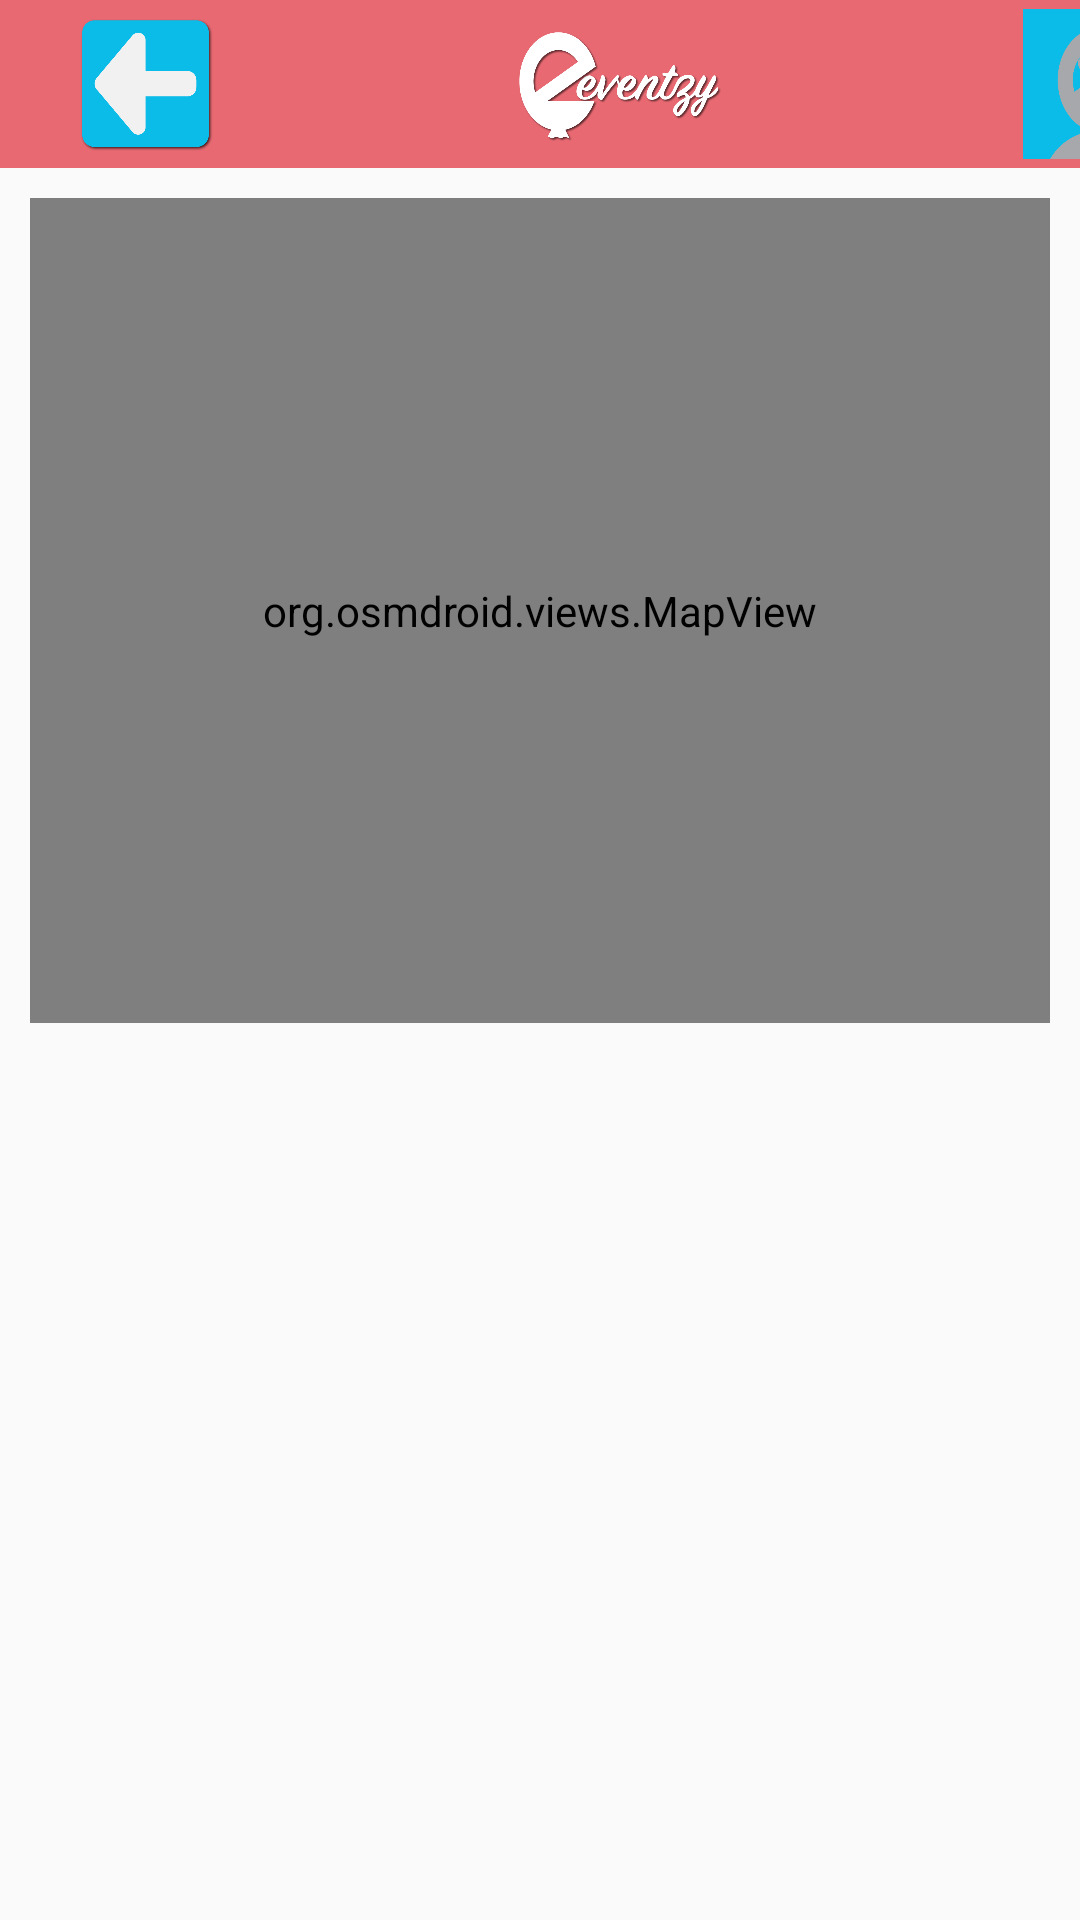

Here is an Android app screen rendered from its layout file. Give the layout XML and the strings, colors and styles it references.
<!-- AndroidManifest.xml: application theme AppTheme -->
<!-- res/layout/activity_events_map.xml -->
<?xml version="1.0" encoding="utf-8"?>
<androidx.constraintlayout.widget.ConstraintLayout xmlns:android="http://schemas.android.com/apk/res/android"
    xmlns:app="http://schemas.android.com/apk/res-auto"
    xmlns:tools="http://schemas.android.com/tools"
    android:layout_width="match_parent"
    android:layout_height="match_parent"
    tools:context=".EventsMapActivity">

    <LinearLayout
        android:layout_width="match_parent"
        android:layout_height="wrap_content"
        android:orientation="vertical"
        app:layout_constraintEnd_toEndOf="parent"
        app:layout_constraintStart_toStartOf="parent"
        app:layout_constraintTop_toTopOf="parent">

        <include
            layout="@layout/toolbar"
            android:layout_width="match_parent"
            android:layout_height="wrap_content" />

        <View
            android:id="@+id/divider43"
            android:layout_width="match_parent"
            android:layout_height="10dp"
            android:background="@android:color/transparent" />

        <org.osmdroid.views.MapView
            android:id="@+id/map"
            android:layout_width="match_parent"
            android:layout_height="275dp"
            android:layout_marginLeft="10dp"
            android:layout_marginRight="10dp">

        </org.osmdroid.views.MapView>

        <ScrollView
            android:layout_width="match_parent"
            android:layout_height="match_parent">

            <androidx.recyclerview.widget.RecyclerView
                android:id="@+id/events_recyclerview"
                android:layout_width="match_parent"
                android:layout_height="wrap_content" />
        </ScrollView>

    </LinearLayout>

</androidx.constraintlayout.widget.ConstraintLayout>
<!-- res/layout/toolbar.xml (included above) -->
<?xml version="1.0" encoding="utf-8"?>
<LinearLayout xmlns:android="http://schemas.android.com/apk/res/android"
    xmlns:app="http://schemas.android.com/apk/res-auto"
    xmlns:tools="http://schemas.android.com/tools"
    android:layout_width="match_parent"
    android:layout_height="35dp"
    android:background="@color/red"
    android:orientation="vertical">

    <androidx.appcompat.widget.Toolbar
        android:id="@+id/toolbar3"
        android:layout_width="match_parent"
        android:layout_height="wrap_content"
        android:background="?attr/colorPrimary"
        android:minHeight="?attr/actionBarSize"
        android:theme="?attr/actionBarTheme" >

        <LinearLayout
            android:layout_width="match_parent"
            android:layout_height="match_parent"
            android:orientation="horizontal">

            <Button
                android:id="@+id/back_button"
                android:layout_width="45dp"
                android:layout_height="45dp"
                android:layout_gravity="center_vertical"
                android:layout_marginLeft="10dp"
                android:background="@drawable/back_b" />

            <View
                android:id="@+id/divider38"
                android:layout_width="100dp"
                android:layout_height="match_parent"
                android:background="@android:color/transparent" />

            <ImageView
                android:id="@+id/imageView"
                android:layout_width="70dp"
                android:layout_height="50dp"
                android:layout_gravity="center_vertical"
                app:srcCompat="@drawable/eventzy_logo_w_t" />

            <View
                android:id="@+id/divider39"
                android:layout_width="100dp"
                android:layout_height="match_parent"
                android:background="@android:color/transparent" />

            <ImageView
                android:id="@+id/profile_pic"
                android:layout_width="50dp"
                android:layout_height="50dp"
                android:layout_gravity="center_horizontal|center_vertical"
                app:srcCompat="@drawable/user_avatar_b" />

        </LinearLayout>

    </androidx.appcompat.widget.Toolbar>



</LinearLayout>
<!-- resources referenced by this layout -->
<resources>
  <color name="red">#E86972</color>
  <!-- drawable back_b: png bitmap (drawable, 10208 bytes) -->
  <!-- drawable eventzy_logo_w_t: png bitmap (drawable, 57468 bytes) -->
  <!-- drawable user_avatar_b: png bitmap (drawable, 10067 bytes) -->
  <style name="AppTheme" parent="Theme.AppCompat.Light.NoActionBar">
          
  
          <item name="colorPrimary">@color/colorPrimary</item>
          <item name="colorPrimaryDark">@color/colorPrimaryDark</item>
          <item name="colorAccent">@color/colorAccent</item>
      </style>
  <color name="colorPrimary">#E86972</color>
  <color name="colorPrimaryDark">#A32931</color>
  <color name="colorAccent">#D81B60</color>
</resources>
